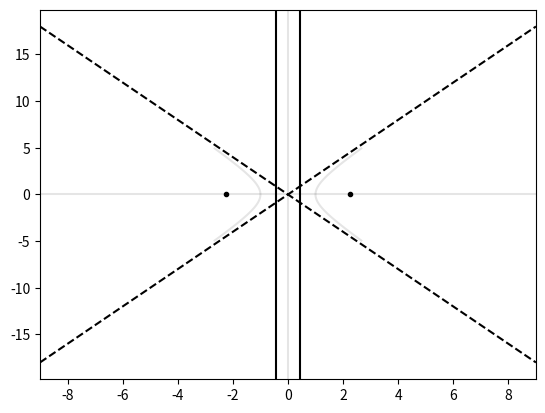

Here is the Python script that generated this plot:

import numpy as np
import matplotlib as mpl
import matplotlib.pyplot as plt
#mpl.rcParams['axes.prop_cycle'] = mpl.cycler('color', ['k'])
#  overwrites matplotlib color cycling and sets all the lines as black
mpl.rcParams['lines.color'] = 'k'
mpl.rcParams['axes.prop_cycle'] = mpl.cycler('color', ['k'])
x = np.linspace(-9, 9, 400)
y = np.linspace(-5, 5, 400)
x, y = np.meshgrid(x, y)
a, b, c, d, e, f = 1, -2, 1, 2, 2, -10
def axes():
    plt.axhline(0, alpha=.1)
    plt.axvline(0, alpha=.1)


axes()
plt.contour(x, y,(x**2/a**2 - y**2/b**2), [1], colors='k', alpha=.1)
# Eccentricity.
e = np.sqrt(1 + b**2/a**2)
# Foci.
plt.plot(a*e, 0, '.', -a*e, 0, '.')
# Directrices.
plt.axvline(a/e)
plt.axvline(-a/e)
# Asymptotes.
plt.plot(x[0,:], b/a*x[0,:], '--')
plt.plot(x[0,:], -b/a*x[0,:], '--')
plt.show()